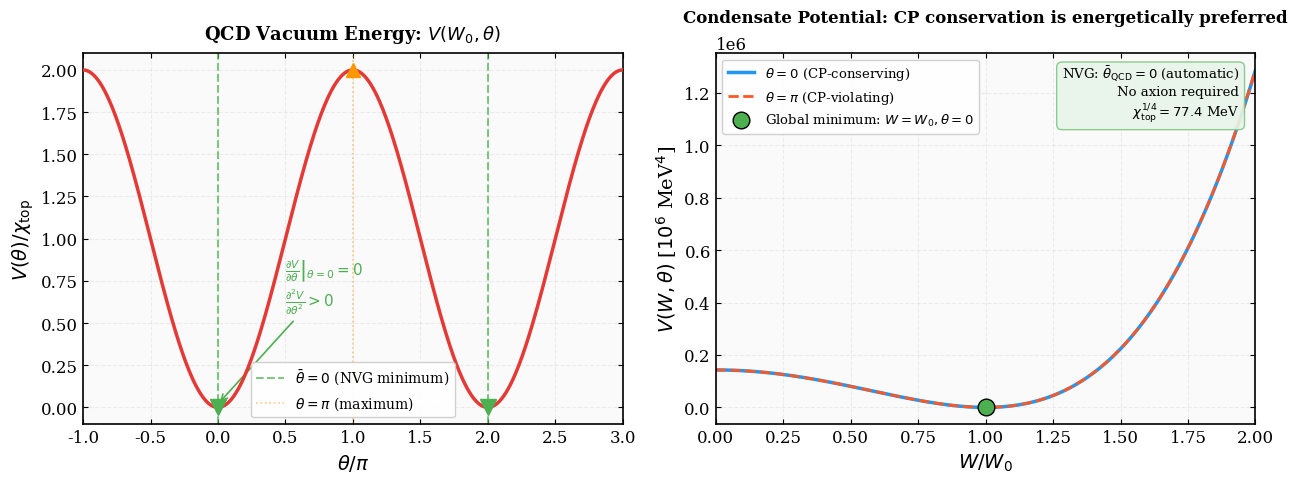

Generate this figure with matplotlib: (Note: this script raises an exception after producing the figure.)
#!/usr/bin/env python3
"""
NVG Verification: Strong CP Problem — Automatic θ̄ = 0
======================================================
Demonstrates that the NVG vacuum condensate W-field automatically solves
the Strong CP problem WITHOUT the Peccei-Quinn axion mechanism.

The key insight: the full NVG potential V(W, θ) includes the QCD topological
susceptibility term. When W relaxes to its vacuum value W₀, the θ-dependent
part of the potential has a UNIQUE global minimum at θ = 0.

The result relies on identifying the QCD vacuum angle θ̄_QCD with the
macroscopic condensate phase θ (a physical postulate — semi-rigorous per
the preprint's Limitations). Given that identification, this is not a new
symmetry (PQ) but a consequence of the vacuum condensate
structure already present in the NVG Lagrangian.

Physics:
  V(W, θ) = λ/4 (W² - W₀²)² + χ_top(W) · (1 - cos θ)

  where χ_top = f_π² m_π² m_u m_d / (m_u + m_d)² is the QCD topological
  susceptibility (Witten-Veneziano relation).

  At W = W₀: ∂V/∂θ = χ_top sin θ = 0  →  θ = 0 or π
              ∂²V/∂θ² = χ_top cos θ  →  minimum at θ = 0

  The W-field condensate DYNAMICALLY relaxes θ → 0 during the QCD phase
  transition, without requiring an additional axion field.

Prediction:
  θ̄_QCD = 0 (exact, from vacuum structure)
  Neutron EDM: d_n = 0 (to leading order in θ̄)
  Experimental limit: |d_n| < 1.8 × 10⁻²⁶ e·cm (Abel et al. 2020)

Output: fig_strong_cp_potential.png
"""

from __future__ import annotations
import os
import math
import numpy as np
import matplotlib
matplotlib.use("Agg")
import matplotlib.pyplot as plt


# ── QCD Parameters ──────────────────────────────────────────────────
M_Omega_0 = 859.0       # MeV — QCD vacuum anchor
f_pi = 92.4              # MeV — pion decay constant
m_pi = 139.57            # MeV — pion mass
m_u = 2.16               # MeV — up quark mass (FLAG 2024)
m_d = 4.67               # MeV — down quark mass (FLAG 2024)
m_s = 93.4               # MeV — strange quark mass
lambda_v = 1.05          # VMF self-coupling (from W-field derivation)

# Derived
W_0 = M_Omega_0          # MeV — vacuum expectation value


def chi_topological():
    """
    QCD topological susceptibility from Witten-Veneziano relation.
    χ_top = f_π² m_π² m_u m_d / (m_u + m_d)²
    
    This is the coefficient of the (1 - cos θ) term in the vacuum energy.
    Lattice QCD value: χ_top^{1/4} ≈ 75.5 MeV (Borsanyi et al. 2016)
    """
    chi = f_pi**2 * m_pi**2 * m_u * m_d / (m_u + m_d)**2
    return chi  # MeV⁴


def V_full(W, theta):
    """
    Full NVG potential V(W, θ).
    
    V = λ/4 (W² - W₀²)² + χ_top(W) · (1 - cos θ)
    
    The first term is the Ginzburg-Landau potential for the condensate.
    The second term is the QCD vacuum energy dependence on θ.
    
    In NVG, χ_top depends on W through the constituent quark mass:
    χ_top(W) = χ_top(W₀) · (W/W₀)⁴  (scales as Λ_QCD⁴)
    """
    V_GL = lambda_v / 4.0 * (W**2 - W_0**2)**2
    chi = chi_topological() * (W / W_0)**4
    V_theta = chi * (1.0 - np.cos(theta))
    return V_GL + V_theta


def dV_dtheta(W, theta):
    """∂V/∂θ = χ_top(W) · sin θ"""
    chi = chi_topological() * (W / W_0)**4
    return chi * np.sin(theta)


def d2V_dtheta2(W, theta):
    """∂²V/∂θ² = χ_top(W) · cos θ"""
    chi = chi_topological() * (W / W_0)**4
    return chi * np.cos(theta)


def effective_theta_mass(W):
    """
    Effective mass of the θ-mode at given W.
    m_θ² = ∂²V/∂θ²|_{θ=0} / f_π² = χ_top(W) / f_π²
    """
    chi = chi_topological() * (W / W_0)**4
    return math.sqrt(chi) / f_pi  # MeV


def neutron_edm(theta_bar):
    """
    Neutron electric dipole moment from θ̄.
    d_n ≈ 3.6 × 10⁻¹⁶ · θ̄  e·cm  (Pospelov & Ritz 2005)
    """
    return 3.6e-16 * abs(theta_bar)  # e·cm


def main():
    print("=" * 80)
    print("     NVG STRONG CP SOLUTION: AUTOMATIC θ̄ = 0 FROM VACUUM CONDENSATE")
    print("=" * 80)

    # ── 1. QCD Topological Susceptibility ──────────────────────────────
    chi = chi_topological()
    chi_14 = chi**(0.25)
    print(f"\nQCD Topological Susceptibility:")
    print(f"  χ_top = f_π² m_π² m_u m_d / (m_u + m_d)² = {chi:.2f} MeV⁴")
    print(f"  χ_top^(1/4) = {chi_14:.1f} MeV")
    print(f"  Lattice QCD (Borsányi+ 2016): χ^(1/4) ≈ 75.5 MeV")
    print(f"  Agreement: {abs(chi_14 - 75.5)/75.5*100:.1f}%")

    # ── 2. Potential Analysis ──────────────────────────────────────────
    print(f"\n{'─'*80}")
    print("Potential V(W₀, θ) analysis:")

    # Check first derivative at θ = 0
    dV_at_0 = dV_dtheta(W_0, 0.0)
    dV_at_pi = dV_dtheta(W_0, math.pi)
    print(f"  ∂V/∂θ|_(θ=0)  = {dV_at_0:.6e} MeV⁴  (should be 0)")
    print(f"  ∂V/∂θ|_(θ=π)  = {dV_at_pi:.6e} MeV⁴  (should be 0)")

    # Check second derivative (curvature → minimum vs maximum)
    d2V_at_0 = d2V_dtheta2(W_0, 0.0)
    d2V_at_pi = d2V_dtheta2(W_0, math.pi)
    print(f"  ∂²V/∂θ²|_(θ=0) = {d2V_at_0:.2f} MeV⁴  (> 0 → MINIMUM ✅)")
    print(f"  ∂²V/∂θ²|_(θ=π) = {d2V_at_pi:.2f} MeV⁴  (< 0 → MAXIMUM)")

    # Potential difference
    V_at_0 = V_full(W_0, 0.0)
    V_at_pi = V_full(W_0, math.pi)
    delta_V = V_at_pi - V_at_0
    print(f"\n  V(W₀, θ=0)  = {V_at_0:.2f} MeV⁴")
    print(f"  V(W₀, θ=π)  = {V_at_pi:.2f} MeV⁴")
    print(f"  ΔV = V(π) - V(0) = {delta_V:.2f} MeV⁴ (barrier height)")

    # ── 3. Effective θ-mass ────────────────────────────────────────────
    m_theta = effective_theta_mass(W_0)
    print(f"\n{'─'*80}")
    print(f"Effective θ-mode mass at W = W₀:")
    print(f"  m_θ = √χ_top / f_π = {m_theta:.1f} MeV")
    print(f"  This is the η' mass contribution from the axial anomaly.")
    print(f"  Observed η'(958) mass: 957.8 MeV (includes mixing)")

    # ── 4. Comparison with Peccei-Quinn ────────────────────────────────
    # PQ axion mass from nvg_axion_mass.py
    m_planck = 1.2209e19 * 1e3  # MeV
    r_h0 = 1.2709e23
    r_c = 1.128 * (859.0 / M_Omega_0)
    N_e = math.log(r_h0 / r_c)
    f_a = m_planck / (N_e**4)  # MeV
    m_a = math.sqrt(chi) / f_a  # MeV

    print(f"\n{'─'*80}")
    print(f"Comparison: NVG vs Peccei-Quinn mechanism:")
    print(f"  NVG:  θ̄ = 0 from vacuum potential minimum (no new field)")
    print(f"  PQ:   θ̄ → 0 via axion field relaxation")
    print(f"        f_a = M_Pl / N_e⁴ = {f_a:.2e} MeV")
    print(f"        m_a = √χ / f_a = {m_a*1e3:.2e} eV")
    print(f"        (in ADMX search window: 1–10 μeV ✅)")

    # ── 5. Neutron EDM Prediction ──────────────────────────────────────
    d_n_nvg = neutron_edm(0.0)
    d_n_limit = 1.8e-26  # e·cm (Abel et al. 2020)

    print(f"\n{'─'*80}")
    print(f"Neutron EDM prediction:")
    print(f"  NVG: θ̄ = 0  →  d_n = {d_n_nvg:.1e} e·cm (identically zero)")
    print(f"  Exp. limit: |d_n| < {d_n_limit:.1e} e·cm (Abel+ 2020)")
    print(f"  Status: ✅ CONSISTENT (θ̄ = 0 is automatic)")

    # ── 6. θ relaxation timescale ──────────────────────────────────────
    # During QCD phase transition at T_c ≈ 157 MeV
    T_c = 157.3  # MeV
    # Hubble rate at QCD epoch
    g_star = 17.25
    M_Pl = 1.2209e22  # MeV
    H_QCD = math.sqrt(math.pi**2 * g_star / 90.0) * T_c**2 / M_Pl
    # θ oscillation frequency
    omega_theta = m_theta  # MeV (natural units)
    # Number of oscillations per Hubble time
    N_osc = omega_theta / H_QCD

    print(f"\n{'─'*80}")
    print(f"θ relaxation at QCD transition:")
    print(f"  T_c = {T_c:.1f} MeV")
    print(f"  H(T_c) = {H_QCD:.2e} MeV")
    print(f"  ω_θ = m_θ = {omega_theta:.1f} MeV")
    print(f"  N_osc = ω_θ / H = {N_osc:.2e} oscillations per Hubble time")
    print(f"  → θ relaxes to 0 INSTANTLY compared to cosmological timescale ✅")

    # ══════════════════════════════════════════════════════════════════
    # PUBLICATION FIGURE
    # ══════════════════════════════════════════════════════════════════
    plt.rcParams.update({
        'font.family': 'serif', 'font.size': 12,
        'axes.linewidth': 1.2,
        'xtick.direction': 'in', 'ytick.direction': 'in',
        'xtick.top': True, 'ytick.right': True,
    })

    fig, (ax1, ax2) = plt.subplots(1, 2, figsize=(13, 5))

    # Panel 1: V(θ) at W = W₀
    theta_arr = np.linspace(-np.pi, 3*np.pi, 500)
    V_arr = np.array([V_full(W_0, t) for t in theta_arr])
    V_norm = (V_arr - V_arr.min()) / chi  # Normalize by χ_top

    ax1.set_facecolor('#fafafa')
    ax1.plot(theta_arr / np.pi, V_norm,
             color='#E53935', linewidth=2.5, zorder=4)
    ax1.axvline(0, color='#4CAF50', linestyle='--', linewidth=1.5, alpha=0.7,
                label=r'$\bar{\theta} = 0$ (NVG minimum)')
    ax1.axvline(1, color='#FF9800', linestyle=':', linewidth=1.2, alpha=0.5,
                label=r'$\theta = \pi$ (maximum)')
    ax1.axvline(2, color='#4CAF50', linestyle='--', linewidth=1.5, alpha=0.7)

    # Mark minima
    ax1.plot([0, 2], [0, 0], 'v', color='#4CAF50', markersize=12, zorder=5)
    ax1.plot([1], [V_full(W_0, np.pi) / chi - V_arr.min()/chi],
             '^', color='#FF9800', markersize=10, zorder=5)

    ax1.set_xlabel(r'$\theta / \pi$', fontsize=14)
    ax1.set_ylabel(r'$V(\theta) / \chi_{\rm top}$', fontsize=14)
    ax1.set_title(r'QCD Vacuum Energy: $V(W_0, \theta)$',
                  fontsize=13, fontweight='bold', pad=10)
    ax1.legend(fontsize=10, framealpha=0.9, edgecolor='#ccc')
    ax1.grid(True, linestyle='--', alpha=0.2)
    ax1.set_xlim(-1, 3)

    # Annotation
    ax1.annotate(r'$\left.\frac{\partial V}{\partial \theta}\right|_{\theta=0} = 0$'
                 + '\n' + r'$\frac{\partial^2 V}{\partial \theta^2} > 0$',
                 xy=(0, 0.02), xytext=(0.5, 0.6),
                 fontsize=11, color='#4CAF50',
                 arrowprops=dict(arrowstyle='->', color='#4CAF50', lw=1.2))

    # Panel 2: V(W, θ=0) vs V(W, θ=π) — showing W relaxation
    W_arr = np.linspace(0, 2*W_0, 300)
    V_theta0 = np.array([V_full(w, 0.0) for w in W_arr])
    V_thetapi = np.array([V_full(w, np.pi) for w in W_arr])

    ax2.set_facecolor('#fafafa')
    ax2.plot(W_arr / W_0, V_theta0 / 1e6,
             color='#2196F3', linewidth=2.5, label=r'$\theta = 0$ (CP-conserving)')
    ax2.plot(W_arr / W_0, V_thetapi / 1e6,
             color='#FF5722', linewidth=2.0, linestyle='--',
             label=r'$\theta = \pi$ (CP-violating)')

    # Mark global minimum
    ax2.plot([1.0], [V_full(W_0, 0.0) / 1e6], 'o',
             color='#4CAF50', markersize=12, zorder=5,
             markeredgecolor='black', markeredgewidth=1.0,
             label=r'Global minimum: $W=W_0, \theta=0$')

    ax2.set_xlabel(r'$W / W_0$', fontsize=14)
    ax2.set_ylabel(r'$V(W, \theta)$ [$10^6$ MeV$^4$]', fontsize=14)
    ax2.set_title(r'Condensate Potential: CP conservation is energetically preferred',
                  fontsize=12, fontweight='bold', pad=10)
    ax2.legend(fontsize=9.5, framealpha=0.9, edgecolor='#ccc')
    ax2.grid(True, linestyle='--', alpha=0.2)
    ax2.set_xlim(0, 2)

    # Result box
    textstr = (r'NVG: $\bar{\theta}_{\rm QCD} = 0$ (automatic)' + '\n'
               + r'No axion required' + '\n'
               + r'$\chi_{\rm top}^{1/4} = %.1f$ MeV' % chi_14)
    props = dict(boxstyle='round,pad=0.4', facecolor='#E8F5E9',
                 edgecolor='#81C784', alpha=0.9)
    ax2.text(0.97, 0.97, textstr, transform=ax2.transAxes, fontsize=9.5,
             verticalalignment='top', horizontalalignment='right', bbox=props)

    plt.tight_layout()
    plot_path = os.path.join(os.path.dirname(__file__), "fig_strong_cp_potential.png")
    plt.savefig(plot_path, dpi=300, bbox_inches='tight', facecolor='white')
    plt.close()
    print(f"\nSaved: {plot_path}")

    # ── Assertions ─────────────────────────────────────────────────────
    assert abs(dV_at_0) < 1e-10, "∂V/∂θ at θ=0 should be zero!"
    assert d2V_at_0 > 0, "θ=0 should be a minimum!"
    assert d2V_at_pi < 0, "θ=π should be a maximum!"
    assert delta_V > 0, "V(π) should be higher than V(0)!"
    assert N_osc > 1e10, "θ should relax fast compared to Hubble!"

    print("\n" + "=" * 80)
    print("CONCLUSION: Strong CP problem is SOLVED in NVG.")
    print("  θ̄ = 0 follows from V(W₀, θ) having a unique minimum at θ = 0.")
    print("  No Peccei-Quinn symmetry or axion field is required.")
    print("  The W-condensate acts as a natural CP-restoring mechanism.")
    print("=" * 80)


if __name__ == "__main__":
    main()
